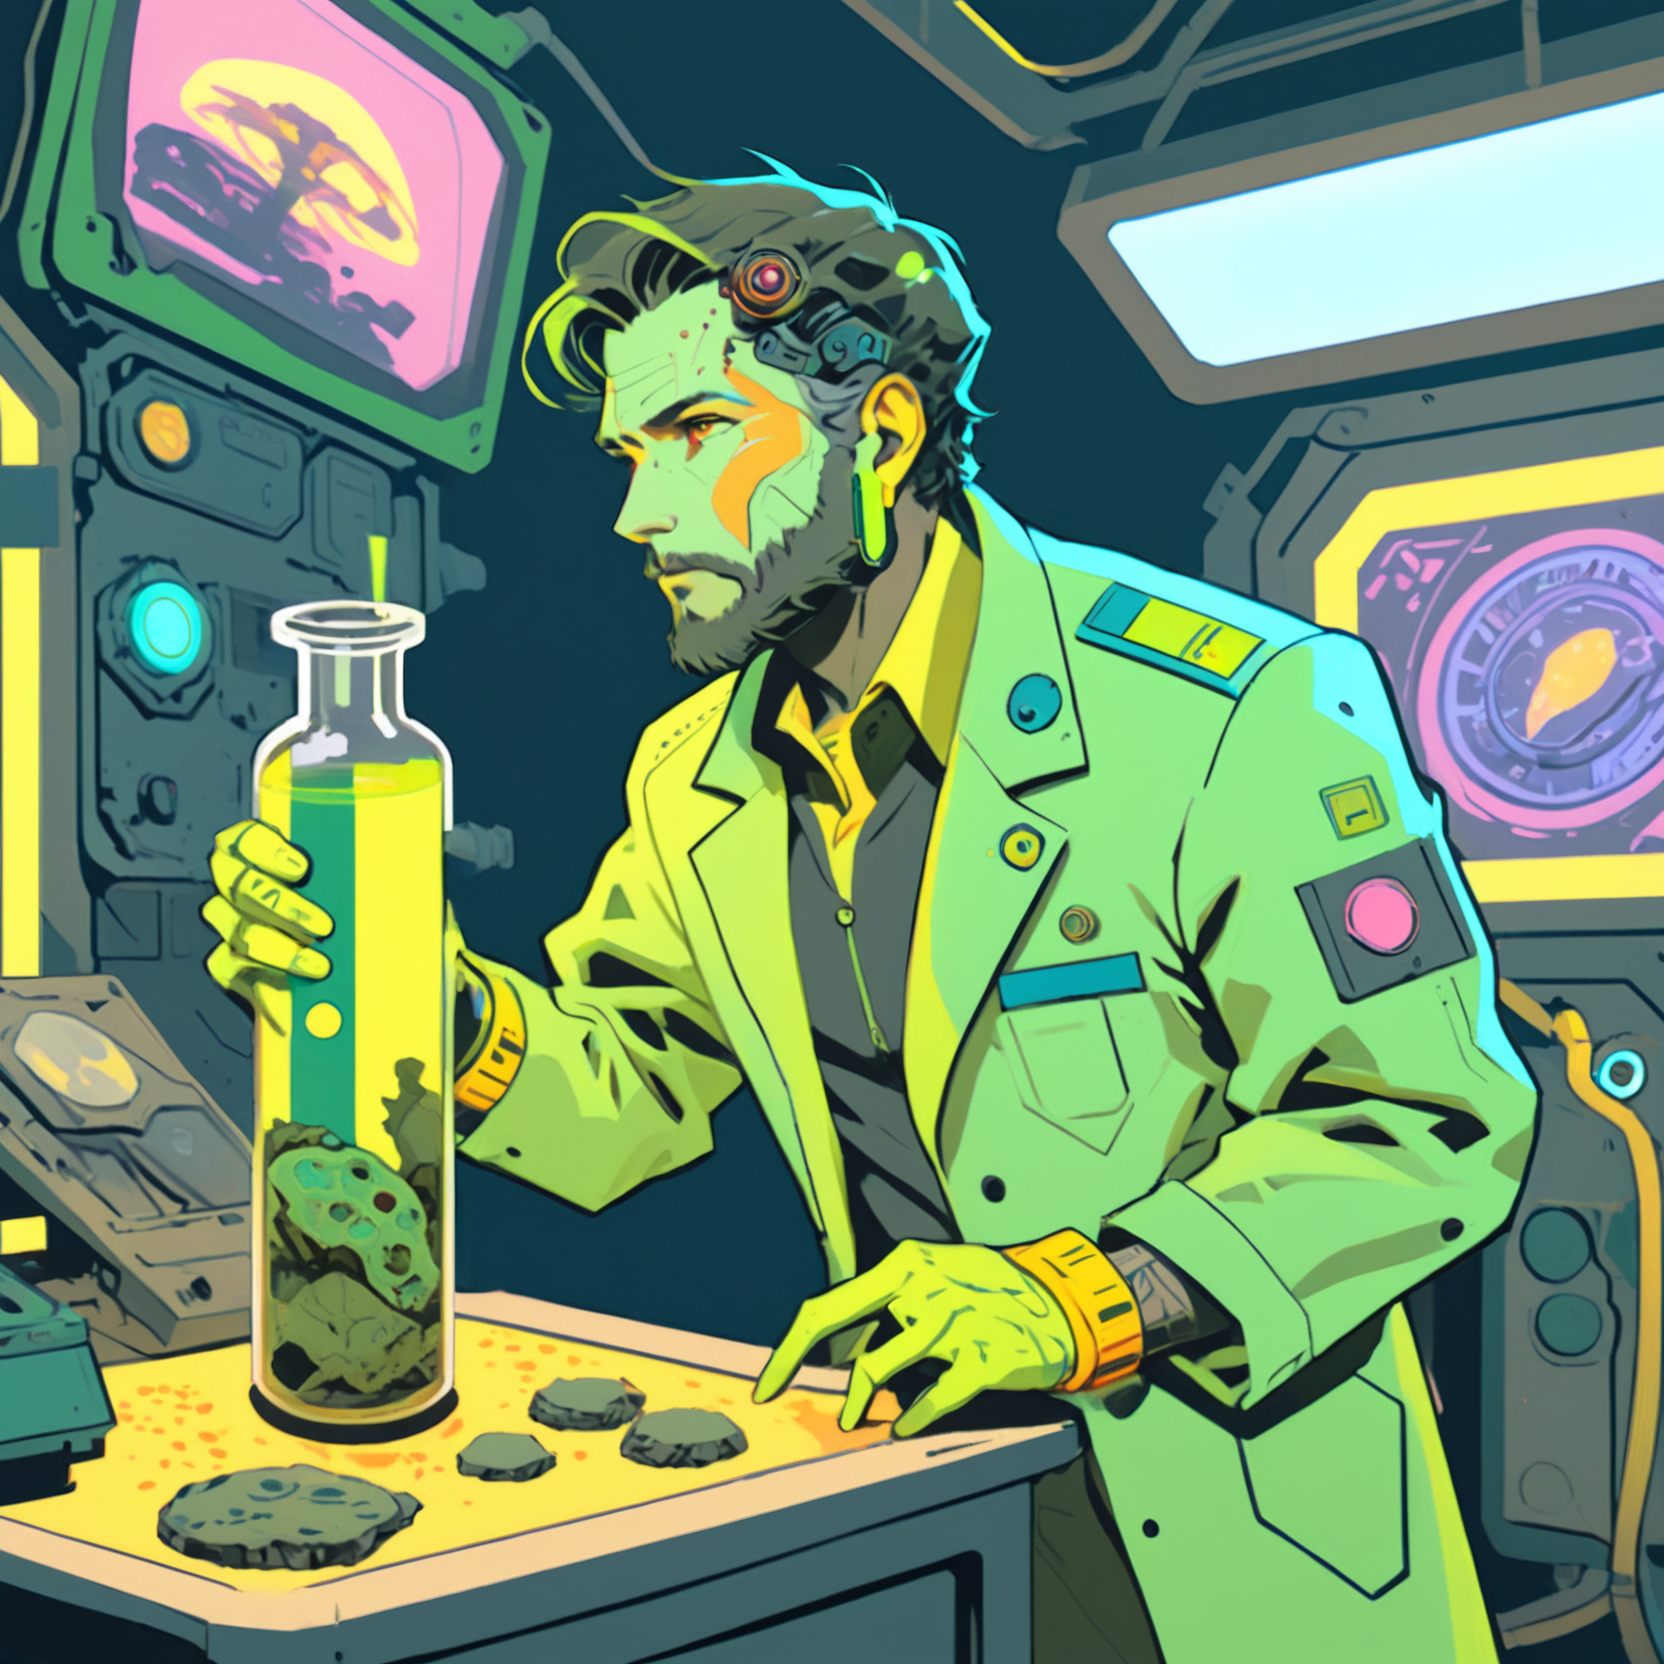
Generation parameters embedded in this image by AUTOMATIC1111 Stable Diffusion web UI or a fork of it (Forge, ...) (PNG 'parameters' text chunk):
A vibrant cyberpunk illustration, comic-book/anime hybrid, bold colors, defined line art, high-contrast neon lighting.
A male Mothership RPG Scientist character, (age 50 years old:2.0).

The character is skilled in Field Medicine, Biology, and Xenobiology.
These skills are represented visually through specific details:
- Field Medicine → medical patches and medkit
- Biology → Petri dishes and scientific insignia
- Xenobiology → alien specimen jar

(Holding Ancient Fossil:1.8), (Distinctive Feature: glowing sample vial:1.6).
These must be clearly visible and easily identifiable.

The background is BACKGROUND, detailed yet subtle, adding depth without distracting from the character.

Bust shot, centered composition, clean silhouette, no extra text or logos, CXL-Mech
Negative prompt: Compression artifacts, bad art, worst quality, low quality, plastic, fake, bad limbs, conjoined, featureless, bad features, incorrect objects, watermark, ((signature):1.25), logo, zip2d_neg
Steps: 40, Sampler: DPM++ 2M, Schedule type: Karras, CFG scale: 7, Seed: 1578307251, Size: 832x832, Model hash: 6330883d2c, Model: artium_v20, Denoising strength: 0.3, RNG: CPU, ControlNet 0: "Module: CLIP-ViT-H (IPAdapter), Model: ip-adapter-plus_sdxl_vit-h [bc449f62], Weight: 0.35, Resize Mode: ResizeMode.INNER_FIT, Processor Res: 0.5, Threshold A: 0.5, Threshold B: 0.5, Guidance Start: 0.3, Guidance End: 0.7, Pixel Perfect: False, Control Mode: ControlMode.BALANCED, Hr Option: HiResFixOption.BOTH", ControlNet 1: "Module: CLIP-ViT-H (IPAdapter), Model: ip-adapter-plus-face_sdxl_vit-h [368cf551], Weight: 1, Resize Mode: ResizeMode.INNER_FIT, Processor Res: 0.5, Threshold A: 0.5, Threshold B: 0.5, Guidance Start: 0.1, Guidance End: 0.9, Pixel Perfect: False, Control Mode: ControlMode.BALANCED, Hr Option: HiResFixOption.BOTH", Hires prompt: "A vibrant cyberpunk illustration, comic-book/anime hybrid, bold colors, defined line art, high-contrast neon lighting.\nA male Mothership RPG Scientist character, (age 42 years old:2.0).\n\nThe character is skilled in Field Medicine, Biology, and Xenobiology.\nThese skills are represented visually through specific details:\n- Field Medicine → medical patches and medkit\n- Biology → Petri dishes and scientific insignia\n- Xenobiology → alien specimen jar\n\n(Holding Ancient Fossil:1.8), (Distinctive Feature: glowing sample vial:1.6).\nThese must be clearly visible and easily identifiable.\n\nThe background is BACKGROUND, detailed yet subtle, adding depth without distracting from the character.\n\nBust shot, centered composition, clean silhouette, no extra text or logos, CXL-Mech", Hires CFG Scale: 7, Hires upscale: 2, Hires steps: 15, Hires upscaler: ESRGAN_4x, TI hashes: "CXL-Mech: 000b204acc87, CXL-Mech: 000b204acc87, CXL-Mech: 000b204acc87, CXL-Mech: 000b204acc87, CXL-Mech: 000b204acc87, CXL-Mech: 000b204acc87, CXL-Mech: 000b204acc87, CXL-Mech: 000b204acc87, CXL-Mech: 000b204acc87, CXL-Mech: 000b204acc87, CXL-Mech: 000b204acc87, CXL-Mech: 000b204acc87, CXL-Mech: 000b204acc87, CXL-Mech: 000b204acc87, CXL-Mech: 000b204acc87, CXL-Mech: 000b204acc87, zip2d_neg: a764ec702efd, zip2d_neg: a764ec702efd, CXL-Mech: 000b204acc87, CXL-Mech: 000b204acc87, zip2d_neg: a764ec702efd, zip2d_neg: a764ec702efd", Pad conds: True, Version: f1.0.0v2-v1.10.1RC-latest-2454-g9086b215